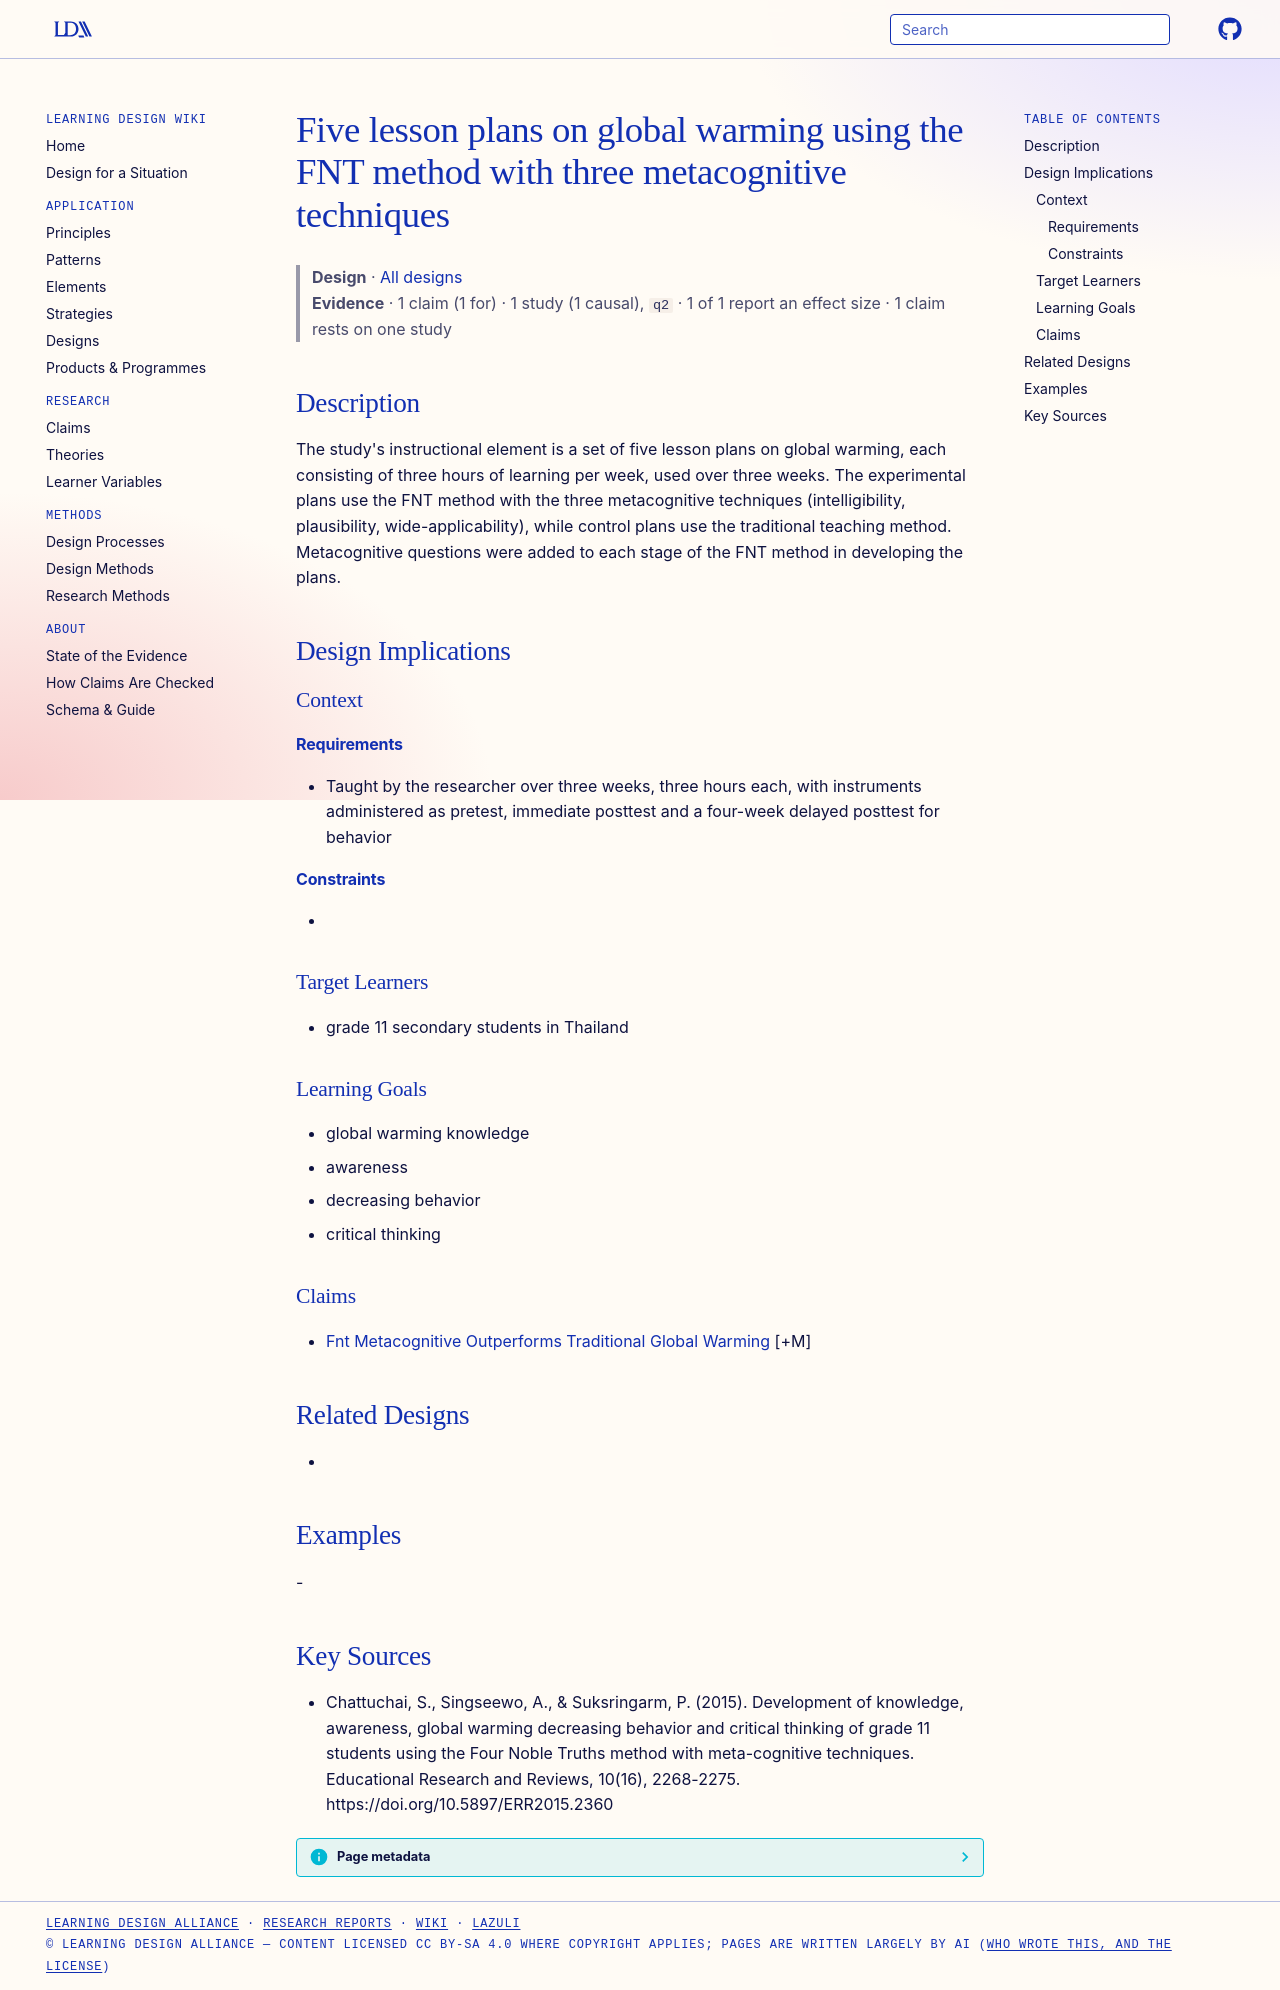

repository: Learning-Design-Alliance/learning-wiki · page: designs/fnt-metacognitive-global-warming-lesson-plans/index.html · generator: mkdocs

---
type: design
id: fnt-metacognitive-global-warming-lesson-plans
title: Five lesson plans on global warming using the FNT method with three metacognitive techniques
description: "The study's instructional element is a set of five lesson plans on global warming, each consisting of three hours of learning per week, used over three weeks."
status: review
generated:
  by: "process:settle-candidates"
  at: 2026-11-02
sources:
  - id: chattuchai-et-al-2015
    resource: "https://doi.org/10.5897/ERR2015.2360"
    title: "Chattuchai, S., Singseewo, A., & Suksringarm, P. (2015). Development of knowledge, awareness, global warming decreasing behavior and critical thinking of grade 11 students using the Four Noble Truths method with meta-cognitive techniques. Educational Research and Reviews, 10(16), 2268-2275. https://doi.org/10.5897/ERR2015.2360"
    author: "Chattuchai, S., Singseewo, A., & Suksringarm, P."
---

# Five lesson plans on global warming using the FNT method with three metacognitive techniques

> **Design** · [All designs](index.md)
> **Evidence** · 1 claim (1 for) · 1 study (1 causal), `q2` · 1 of 1 report an effect size · 1 claim rests on one study

## Description
The study's instructional element is a set of five lesson plans on global warming, each consisting of three hours of learning per week, used over three weeks. The experimental plans use the FNT method with the three metacognitive techniques (intelligibility, plausibility, wide-applicability), while control plans use the traditional teaching method. Metacognitive questions were added to each stage of the FNT method in developing the plans.

## Design Implications

### Context
#### Requirements
- Taught by the researcher over three weeks, three hours each, with instruments administered as pretest, immediate posttest and a four-week delayed posttest for behavior
#### Constraints
- 

### Target Learners
- grade 11 secondary students in Thailand

### Learning Goals
- global warming knowledge
- awareness
- decreasing behavior
- critical thinking

### Claims
- [Fnt Metacognitive Outperforms Traditional Global Warming](../claims/fnt-metacognitive-outperforms-traditional-global-warming.md) [+M]

## Related Designs
- 

## Examples
-

## Key Sources
- Chattuchai, S., Singseewo, A., & Suksringarm, P. (2015). Development of knowledge, awareness, global warming decreasing behavior and critical thinking of grade 11 students using the Four Noble Truths method with meta-cognitive techniques. Educational Research and Reviews, 10(16), 2268-2275. https://doi.org/10.5897/ERR2015.2360
